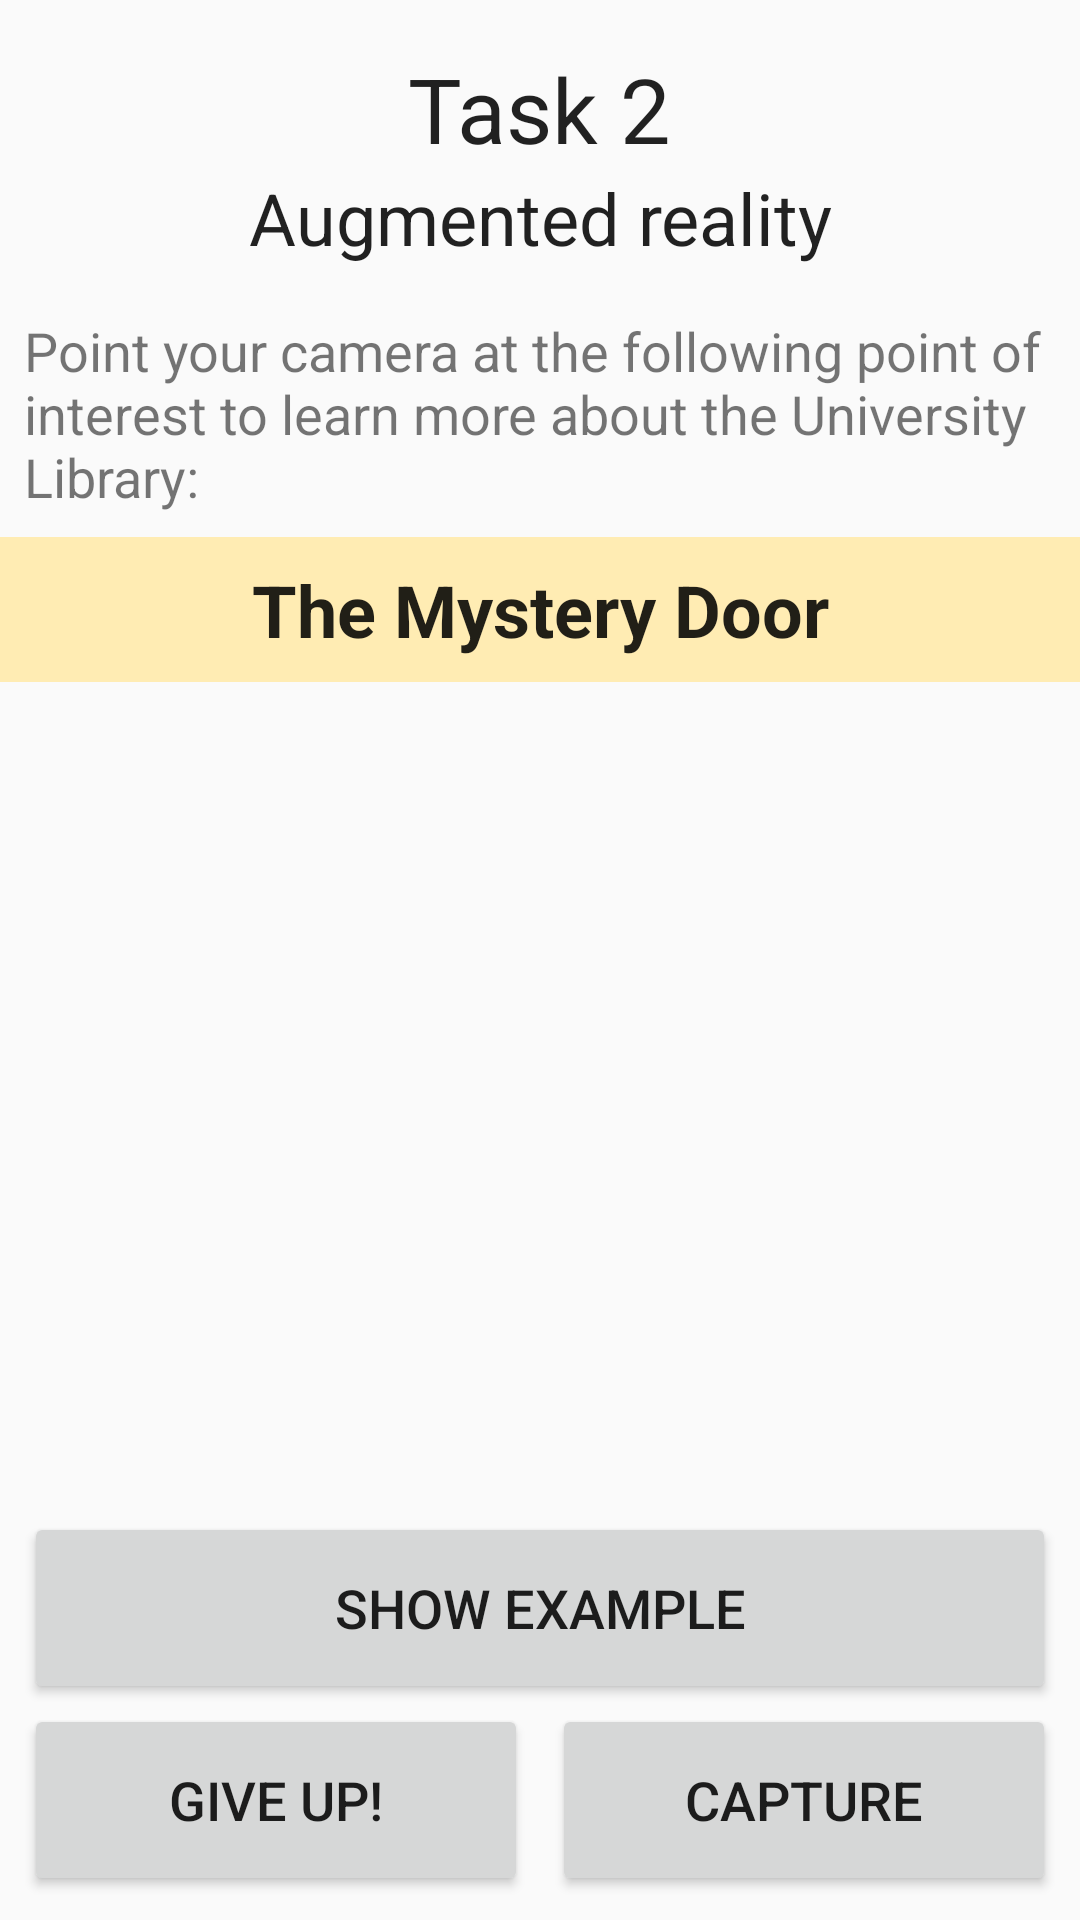

Here is an Android app screen rendered from its layout file. Give the layout XML and the strings, colors and styles it references.
<!-- AndroidManifest.xml: application theme AppTheme -->
<!-- res/layout/activity_task_arintroduction.xml -->
<?xml version="1.0" encoding="utf-8"?>
<androidx.constraintlayout.widget.ConstraintLayout xmlns:android="http://schemas.android.com/apk/res/android"
    xmlns:app="http://schemas.android.com/apk/res-auto"
    xmlns:tools="http://schemas.android.com/tools"
    android:layout_width="match_parent"
    android:layout_height="match_parent"
    tools:context=".TaskQuestionIntroduction">

    <TextView
        android:id="@+id/tv_task_name"
        android:layout_width="wrap_content"
        android:layout_height="wrap_content"
        android:layout_marginTop="16dp"
        android:text="Task 2"
        android:textAppearance="@style/TextAppearance.AppCompat.Large"
        android:textSize="30sp"
        app:layout_constraintEnd_toEndOf="parent"
        app:layout_constraintStart_toStartOf="parent"
        app:layout_constraintTop_toTopOf="parent" />

    <TextView
        android:id="@+id/tv_task_type"
        android:layout_width="wrap_content"
        android:layout_height="wrap_content"
        android:text="Augmented reality"
        android:textAppearance="@style/TextAppearance.AppCompat.Large"
        android:textSize="24sp"
        app:layout_constraintEnd_toEndOf="parent"
        app:layout_constraintHorizontal_bias="0.501"
        app:layout_constraintStart_toStartOf="parent"
        app:layout_constraintTop_toBottomOf="@+id/tv_task_name" />

    <TextView
        android:id="@+id/tv_task_type2"
        android:layout_width="0dp"
        android:layout_height="wrap_content"
        android:layout_marginTop="8dp"
        android:background="#FFECB3"
        android:gravity="center"
        android:padding="8sp"
        android:text="The Mystery Door"
        android:textAppearance="@style/TextAppearance.AppCompat.Large"
        android:textSize="24sp"
        android:textStyle="bold"
        app:layout_constraintEnd_toEndOf="parent"
        app:layout_constraintHorizontal_bias="0.497"
        app:layout_constraintStart_toStartOf="parent"
        app:layout_constraintTop_toBottomOf="@+id/textView11" />

    <TextView
        android:id="@+id/textView11"
        android:layout_width="0dp"
        android:layout_height="wrap_content"
        android:layout_marginStart="8dp"
        android:layout_marginLeft="8dp"
        android:layout_marginTop="16dp"
        android:layout_marginEnd="8dp"
        android:layout_marginRight="8dp"
        android:text="Point your camera at the following point of interest to learn more about the University Library:"
        android:textSize="18sp"
        app:layout_constraintEnd_toEndOf="parent"
        app:layout_constraintStart_toStartOf="parent"
        app:layout_constraintTop_toBottomOf="@+id/tv_task_type" />

    <Button
        android:id="@+id/btn_giveup"
        android:layout_width="0dp"
        android:layout_height="64dp"
        android:layout_marginStart="8dp"
        android:layout_marginLeft="8dp"
        android:layout_marginEnd="8dp"
        android:layout_marginRight="8dp"
        android:layout_marginBottom="8dp"
        android:onClick="onGiveUpClick"
        android:text="Give Up!"
        android:textSize="18sp"
        app:layout_constraintBottom_toBottomOf="parent"
        app:layout_constraintEnd_toStartOf="@+id/btn_submit"
        app:layout_constraintStart_toStartOf="parent" />

    <Button
        android:id="@+id/btn_submit"
        android:layout_width="0dp"
        android:layout_height="64dp"
        android:layout_marginEnd="8dp"
        android:layout_marginRight="8dp"
        android:layout_marginBottom="8dp"
        android:onClick="onCaptureClick"
        android:text="Capture"
        android:textSize="18sp"
        app:layout_constraintBottom_toBottomOf="parent"
        app:layout_constraintEnd_toEndOf="parent"
        app:layout_constraintStart_toEndOf="@+id/btn_giveup" />

    <Button
        android:id="@+id/btn_example"
        android:layout_width="0dp"
        android:layout_height="64dp"
        android:layout_marginStart="8dp"
        android:layout_marginLeft="8dp"
        android:layout_marginEnd="8dp"
        android:layout_marginRight="8dp"
        android:onClick="onExampleButtonClick"
        android:text="Show Example"
        android:textSize="18sp"
        app:layout_constraintBottom_toTopOf="@+id/btn_submit"
        app:layout_constraintEnd_toEndOf="parent"
        app:layout_constraintStart_toStartOf="parent" />

    <androidx.constraintlayout.widget.ConstraintLayout
        android:id="@+id/layout_example"
        android:layout_width="0dp"
        android:layout_height="0dp"
        android:layout_marginStart="8dp"
        android:layout_marginLeft="8dp"
        android:layout_marginTop="8dp"
        android:layout_marginEnd="8dp"
        android:layout_marginRight="8dp"
        android:layout_marginBottom="8dp"
        android:visibility="invisible"
        app:layout_constraintBottom_toTopOf="@+id/btn_example"
        app:layout_constraintEnd_toEndOf="parent"
        app:layout_constraintStart_toStartOf="parent"
        app:layout_constraintTop_toBottomOf="@+id/tv_task_type2">

        <TextView
            android:id="@+id/textView12"
            android:layout_width="0dp"
            android:layout_height="wrap_content"
            android:layout_marginTop="8dp"
            android:gravity="center"
            android:padding="8sp"
            android:text="Example: Capture the Quadrangle Tree"
            app:layout_constraintEnd_toEndOf="parent"
            app:layout_constraintStart_toStartOf="parent"
            app:layout_constraintTop_toTopOf="parent" />

        <ImageView
            android:id="@+id/imageView4"
            android:layout_width="0dp"
            android:layout_height="0dp"
            android:layout_marginTop="8dp"
            android:adjustViewBounds="true"
            app:layout_constraintBottom_toBottomOf="parent"
            app:layout_constraintEnd_toEndOf="parent"
            app:layout_constraintStart_toStartOf="parent"
            app:layout_constraintTop_toBottomOf="@+id/textView12"
            app:srcCompat="@drawable/ar_example" />

    </androidx.constraintlayout.widget.ConstraintLayout>

</androidx.constraintlayout.widget.ConstraintLayout>
<!-- resources referenced by this layout -->
<resources>
  <!-- drawable ar_example: png bitmap (drawable, 764872 bytes) -->
  <style name="AppTheme" parent="Theme.AppCompat.Light.NoActionBar">
          <item name="colorPrimary">@color/colorPrimary</item>
          <item name="colorAccent">@color/colorAccent</item>
      </style>
  <!-- not gathered from this repository: default colours our renderer supplied (Android Studio template values) -->
  <color name="colorPrimary">#FF6200EE</color>
  <color name="colorAccent">#FF03DAC5</color>
</resources>
